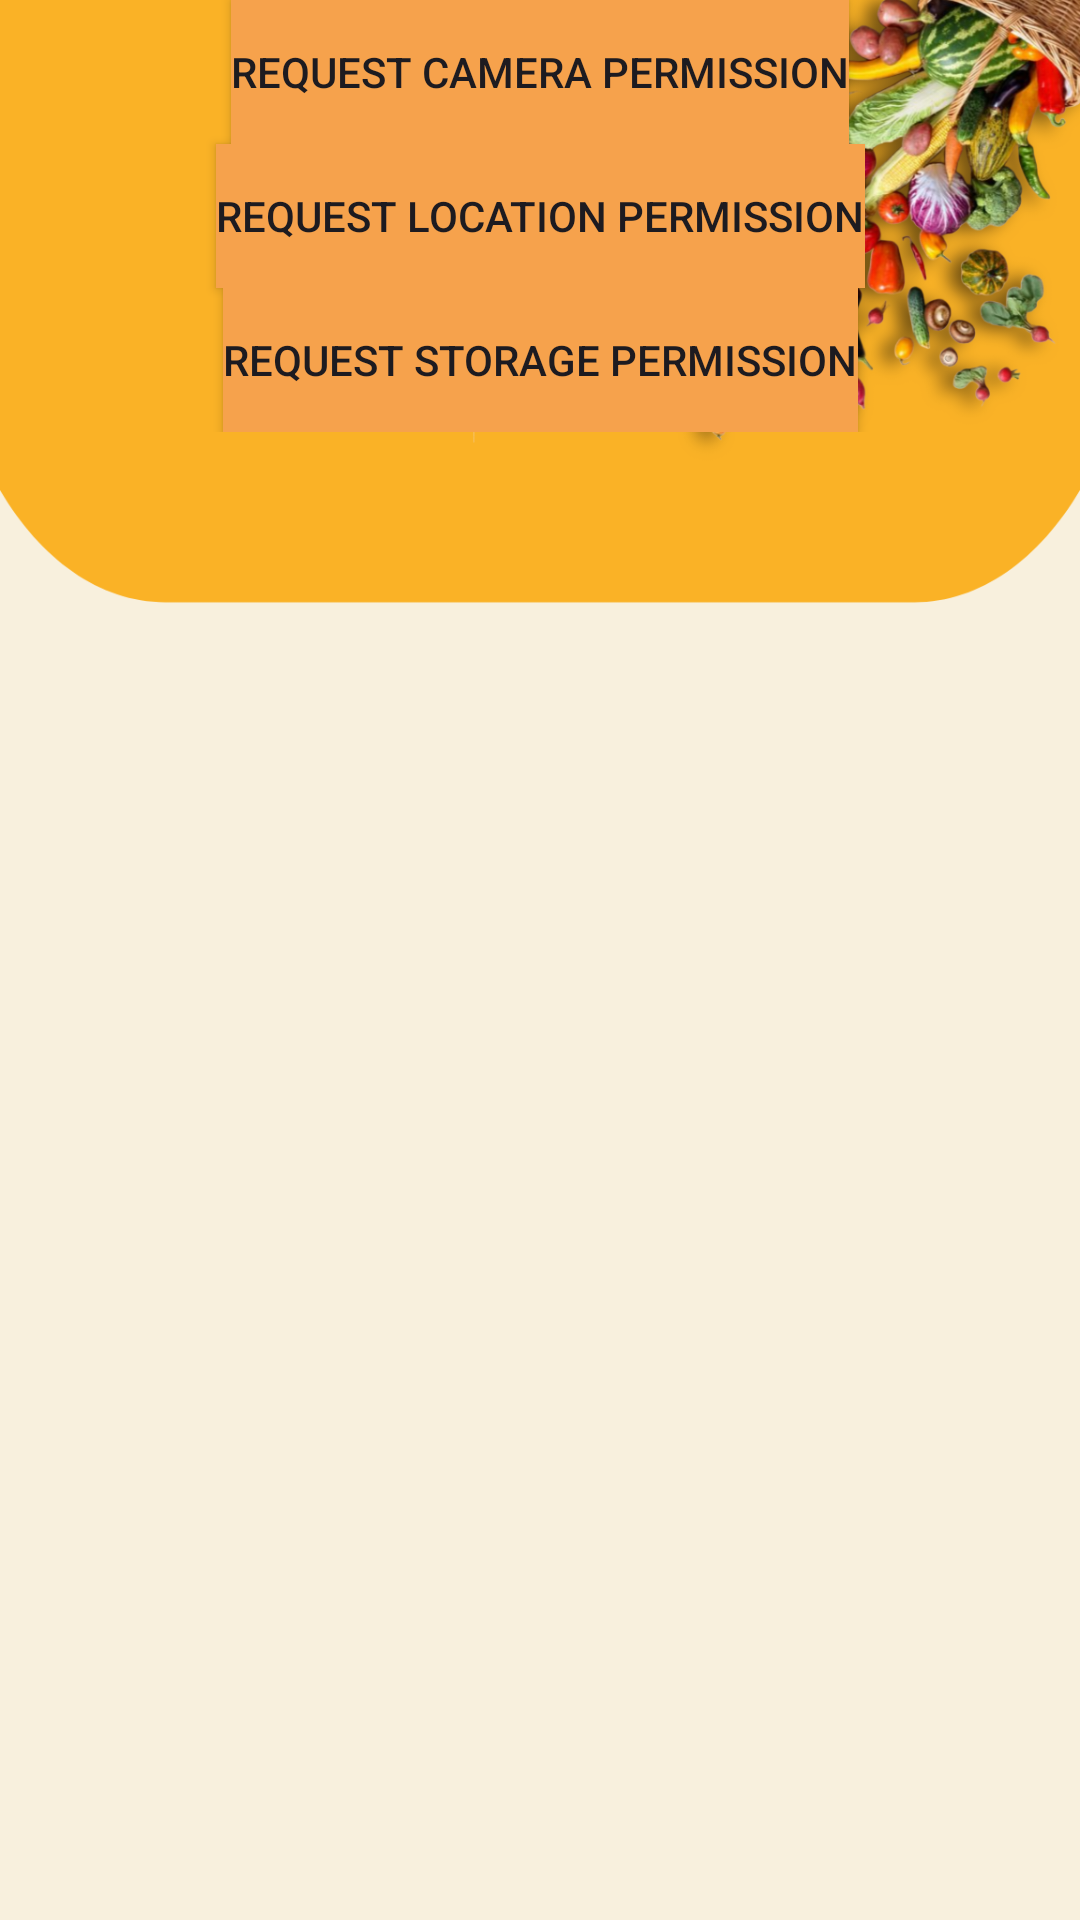

Layout XML and referenced resources for this Android screen:
<!-- AndroidManifest.xml: application theme Theme.Grocio -->
<!-- res/layout/fragment_favorite.xml -->
<?xml version="1.0" encoding="utf-8"?>
<androidx.core.widget.NestedScrollView xmlns:android="http://schemas.android.com/apk/res/android"
    xmlns:app="http://schemas.android.com/apk/res-auto"
    xmlns:tools="http://schemas.android.com/tools"
    android:layout_width="match_parent"
    android:layout_height="match_parent"
    android:background="@drawable/sine">
<androidx.constraintlayout.widget.ConstraintLayout
    android:layout_width="match_parent"
    android:layout_height="match_parent">

    <androidx.recyclerview.widget.RecyclerView
        android:id="@+id/recyclerViewFavourite"
        android:layout_width="match_parent"
        android:layout_height="wrap_content"
        app:layout_constraintEnd_toEndOf="parent"
        app:layout_constraintStart_toStartOf="parent"
        app:layout_constraintTop_toTopOf="parent" />

    <androidx.appcompat.widget.AppCompatButton
        android:id="@+id/btnCamera"
        android:layout_width="wrap_content"
        android:layout_height="wrap_content"
        android:text="Request Camera Permission"
        android:background="@color/orange"
        app:layout_constraintTop_toBottomOf="@+id/recyclerViewFavourite"
        app:layout_constraintStart_toStartOf="parent"
        app:layout_constraintEnd_toEndOf="parent"
        tools:ignore="MissingConstraints" />

    <androidx.appcompat.widget.AppCompatButton
        android:id="@+id/btnLocation"
        android:layout_width="wrap_content"
        android:layout_height="wrap_content"
        android:text="Request Location Permission"
        android:background="@color/orange"
        app:layout_constraintTop_toBottomOf="@+id/btnCamera"
        app:layout_constraintStart_toStartOf="parent"
        app:layout_constraintEnd_toEndOf="parent"
        tools:ignore="MissingConstraints" />

    <androidx.appcompat.widget.AppCompatButton
        android:id="@+id/btnStorage"
        android:layout_width="wrap_content"
        android:layout_height="wrap_content"
        android:background="@color/orange"
        android:text="Request Storage Permission"
        tools:ignore="MissingConstraints"
        app:layout_constraintTop_toBottomOf="@+id/btnLocation"
        app:layout_constraintStart_toStartOf="parent"
        app:layout_constraintEnd_toEndOf="parent" />

</androidx.constraintlayout.widget.ConstraintLayout>
</androidx.core.widget.NestedScrollView>
<!-- resources referenced by this layout -->
<resources>
  <color name="orange">#F6A24C</color>
  <!-- drawable sine: png bitmap (drawable, 372093 bytes) -->
  <style name="Theme.Grocio" parent="Base.Theme.Grocio" />
  <style name="Base.Theme.Grocio" parent="Theme.Material3.DayNight.NoActionBar">
          <item name="colorPrimary">@color/color_primary</item>
          <item name="colorOnPrimary">@color/color_white</item>
          <item name="colorSecondary">@color/color_green</item>
          <item name="colorOnSecondary">@color/color_white</item>
          <item name="colorSurface">@color/color_surface</item>
          <item name="colorOnSurface">@color/color_text_primary</item>
          <item name="android:colorBackground">@color/color_app_bg</item>
          <item name="android:statusBarColor">@android:color/transparent</item>
          <item name="android:navigationBarColor">@color/color_app_bg</item>
          <item name="android:windowLightStatusBar">true</item>
          <item name="android:windowLightNavigationBar">true</item>
          <item name="toolbarStyle">@style/Widget.Grocio.Toolbar</item>
      </style>
  <color name="color_primary">#F47C2A</color>
  <color name="color_white">#FFFFFF</color>
  <color name="color_green">#3F9B5B</color>
  <color name="color_surface">#FFFFFF</color>
  <color name="color_text_primary">#201711</color>
  <color name="color_app_bg">#FFF8F1</color>
  <style name="Widget.Grocio.Toolbar" parent="@style/Widget.Material3.Toolbar">
          <item name="android:background">@color/color_app_bg</item>
          <item name="titleTextColor">@color/color_text_primary</item>
          <item name="subtitleTextColor">@color/color_text_secondary</item>
      </style>
  <color name="color_text_secondary">#73675D</color>
</resources>
